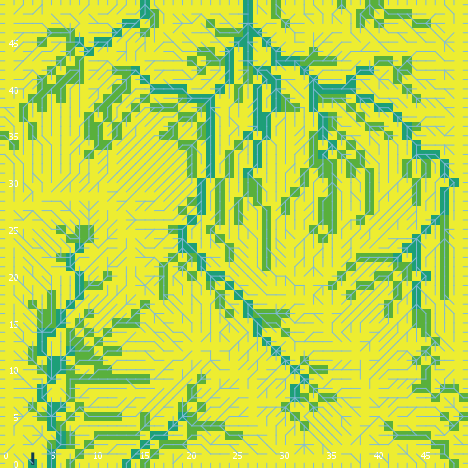

Values plotted in this chart, from the file beside it:
export-world data (NetLogo 6.0.4)
land_05_withInitialEcologicalCommunity.n…
05/26/2020 11:32:20:798 +0100
RANDOM STATE
0 0 -1727483681 482 -0.11317611461301985…
GLOBALS
min-pxcor, max-pxcor, min-pycor, max-pycor, perspective, subject, nextIndex, directed-links, ticks, display-mode, ecol_brushfrequencyinflection, ecol_brushfrequencyrate, ecol_grassfrequencyinflection, ecol_grassfrequencyrate, ecol_woodfrequencyinflection, ecol_woodfrequencyrate, elevationdistribution, elev_algorithm-style, elev_featureanglerange, elev_inversioniterations, elev_noise, elev_numdepressions, elev_numprotuberances, elev_numranges
0, 49, 0, 49, 0, nobody, 2600, "UNDIRECTED", -1, "cover type", 7.409, 0.004606, 0.7599, 0.1103, 44.44, 0.02833, [-7.893288017442751 1.3544192148016867 4…, "C#", 21.46, 1.673, 2.003, 3, 8, 15
TURTLES
who, color, heading, xcor, ycor, shape, label, label-color, breed, hidden?, size, pen-size, pen-mode, numpoints
0, 85, 344, 1, 21, "default", "", 9.9, {breed flowholders}, true, 1, 1, "up", 
1, 105, 331, 7, 29, "default", "", 9.9, {breed flowholders}, true, 1, 1, "up", 
2, 15, 186, 9, 21, "default", "", 9.9, {breed flowholders}, true, 1, 1, "up", 
3, 105, 163, 11, 14, "default", "", 9.9, {breed flowholders}, true, 1, 1, "up", 
4, 25, 230, 14, 44, "default", "", 9.9, {breed flowholders}, true, 1, 1, "up", 
5, 55, 251, 39, 14, "default", "", 9.9, {breed flowholders}, true, 1, 1, "up", 
6, 115, 95, 47, 37, "default", "", 9.9, {breed flowholders}, true, 1, 1, "up", 
7, 45, 216, 11, 15, "default", "", 9.9, {breed flowholders}, true, 1, 1, "up", 
8, 35, 260, 24, 20, "default", "", 9.9, {breed flowholders}, true, 1, 1, "up", 
9, 75, 210, 12, 12, "default", "", 9.9, {breed flowholders}, true, 1, 1, "up", 
10, 55, 232, 32, 36, "default", "", 9.9, {breed flowholders}, true, 1, 1, "up", 
11, 85, 254, 29, 4, "default", "", 9.9, {breed flowholders}, true, 1, 1, "up", 
12, 5, 309, 6, 47, "default", "", 9.9, {breed flowholders}, true, 1, 1, "up", 
13, 55, 118, 20, 41, "default", "", 9.9, {breed flowholders}, true, 1, 1, "up", 
14, 45, 150, 9, 34, "default", "", 9.9, {breed flowholders}, true, 1, 1, "up", 
15, 25, 217, 2, 2, "default", "", 9.9, {breed flowholders}, true, 1, 1, "up", 
16, 105, 204, 48, 36, "default", "", 9.9, {breed flowholders}, true, 1, 1, "up", 
17, 85, 188, 28, 6, "default", "", 9.9, {breed flowholders}, true, 1, 1, "up", 
18, 45, 297, 34, 1, "default", "", 9.9, {breed flowholders}, true, 1, 1, "up", 
19, 135, 61, 46, 35, "default", "", 9.9, {breed flowholders}, true, 1, 1, "up", 
20, 125, 40, 22, 15, "default", "", 9.9, {breed flowholders}, true, 1, 1, "up", 
21, 95, 319, 13, 18, "default", "", 9.9, {breed flowholders}, true, 1, 1, "up", 
22, 15, 218, 25, 9, "default", "", 9.9, {breed flowholders}, true, 1, 1, "up", 
23, 5, 237, 25, 12, "default", "", 9.9, {breed flowholders}, true, 1, 1, "up", 
24, 125, 205, 12, 17, "default", "", 9.9, {breed flowholders}, true, 1, 1, "up", 
25, 105, 0, 8, 20, "default", "", 9.9, {breed flowholders}, true, 1, 1, "up", 
26, 55, 268, 23, 36, "default", "", 9.9, {breed flowholders}, true, 1, 1, "up", 
27, 65, 92, 4, 11, "default", "", 9.9, {breed flowholders}, true, 1, 1, "up", 
28, 97, 270, 0, 31, "line half", "", 9.9, {breed flowholders}, false, 1, 1, "up", 
29, 95, 154, 3, 25, "default", "", 9.9, {breed flowholders}, true, 1, 1, "up", 
30, 65, 181, 17, 35, "default", "", 9.9, {breed flowholders}, true, 1, 1, "up", 
31, 35, 123, 38, 8, "default", "", 9.9, {breed flowholders}, true, 1, 1, "up", 
32, 25, 184, 40, 34, "default", "", 9.9, {breed flowholders}, true, 1, 1, "up", 
33, 55, 207, 39, 15, "default", "", 9.9, {breed flowholders}, true, 1, 1, "up", 
34, 15, 316, 39, 33, "default", "", 9.9, {breed flowholders}, true, 1, 1, "up", 
35, 85, 225, 20, 9, "default", "", 9.9, {breed flowholders}, true, 1, 1, "up", 
36, 97, 270, 0, 47, "line half", "", 9.9, {breed flowholders}, false, 1, 1, "up", 
37, 95, 47, 30, 16, "default", "", 9.9, {breed flowholders}, true, 1, 1, "up", 
38, 97, 270, 0, 6, "line half", "", 9.9, {breed flowholders}, false, 1, 1, "up", 
39, 35, 146, 21, 9, "default", "", 9.9, {breed flowholders}, true, 1, 1, "up", 
40, 85, 181, 2, 13, "default", "", 9.9, {breed flowholders}, true, 1, 1, "up", 
41, 15, 7, 14, 19, "default", "", 9.9, {breed flowholders}, true, 1, 1, "up", 
42, 75, 202, 34, 44, "default", "", 9.9, {breed flowholders}, true, 1, 1, "up", 
43, 125, 219, 31, 30, "default", "", 9.9, {breed flowholders}, true, 1, 1, "up", 
44, 135, 309, 29, 31, "default", "", 9.9, {breed flowholders}, true, 1, 1, "up", 
45, 96.97, 0, 40, 49, "line half", "", 9.9, {breed flowholders}, false, 1, 1, "up", 
46, 55, 165, 15, 10, "default", "", 9.9, {breed flowholders}, true, 1, 1, "up", 
47, 95, 74, 20, 35, "default", "", 9.9, {breed flowholders}, true, 1, 1, "up", 
48, 97, 270, 0, 19, "line half", "", 9.9, {breed flowholders}, false, 1, 1, "up", 
49, 35, 70, 36, 13, "default", "", 9.9, {breed flowholders}, true, 1, 1, "up", 
50, 135, 151, 18, 34, "default", "", 9.9, {breed flowholders}, true, 1, 1, "up", 
... 10,663 more rows
